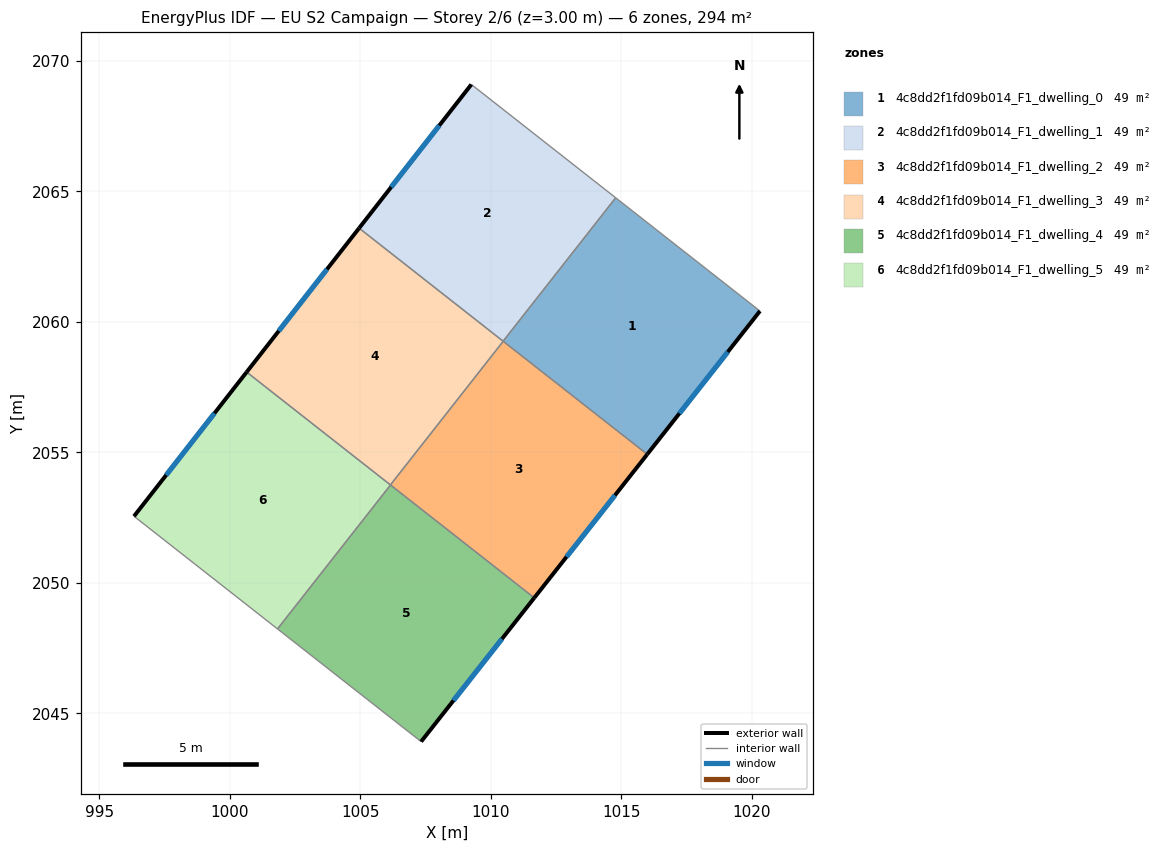
=== STOREY PLAN SPEC (per zone: floor XY polygon, exterior-wall plan segments, windows/doors) ===
zone 1: 4c8dd2f1fd09b014_F1_dwelling_0  (49.1 m²)
  floor: (1020.31, 2060.42) (1015.99, 2054.93) (1010.47, 2059.26) (1014.78, 2064.76)
  exterior wall: (1015.99, 2054.93) – (1020.31, 2060.42)  [7.0 m]
    window: (1017.22, 2056.50) – (1019.07, 2058.85)  [3.8 m²]
  interior walls: 3
zone 2: 4c8dd2f1fd09b014_F1_dwelling_1  (49.1 m²)
  floor: (1014.78, 2064.76) (1010.47, 2059.26) (1004.95, 2063.59) (1009.25, 2069.10)
  exterior wall: (1009.25, 2069.10) – (1004.95, 2063.59)  [7.0 m]
    window: (1008.02, 2067.53) – (1006.18, 2065.17)  [3.8 m²]
  interior walls: 3
zone 3: 4c8dd2f1fd09b014_F1_dwelling_2  (49.1 m²)
  floor: (1015.99, 2054.93) (1011.66, 2049.43) (1006.15, 2053.76) (1010.47, 2059.26)
  exterior wall: (1011.66, 2049.43) – (1015.99, 2054.93)  [7.0 m]
    window: (1012.90, 2051.00) – (1014.75, 2053.36)  [3.9 m²]
  interior walls: 3
zone 4: 4c8dd2f1fd09b014_F1_dwelling_3  (49.1 m²)
  floor: (1010.47, 2059.26) (1006.15, 2053.76) (1000.64, 2058.08) (1004.95, 2063.59)
  exterior wall: (1004.95, 2063.59) – (1000.64, 2058.08)  [7.0 m]
    window: (1003.72, 2062.02) – (1001.87, 2059.66)  [3.9 m²]
  interior walls: 3
zone 5: 4c8dd2f1fd09b014_F1_dwelling_4  (49.1 m²)
  floor: (1011.66, 2049.43) (1007.32, 2043.92) (1001.82, 2048.24) (1006.15, 2053.75)
  exterior wall: (1007.33, 2043.92) – (1011.66, 2049.43)  [7.0 m]
    window: (1008.56, 2045.49) – (1010.42, 2047.85)  [3.9 m²]
  interior walls: 3
zone 6: 4c8dd2f1fd09b014_F1_dwelling_5  (49.1 m²)
  floor: (1006.15, 2053.75) (1001.82, 2048.24) (996.32, 2052.55) (1000.64, 2058.08)
  exterior wall: (1000.64, 2058.08) – (996.32, 2052.55)  [7.0 m]
    window: (999.41, 2056.50) – (997.56, 2054.13)  [3.9 m²]
  interior walls: 3

=== DERIVED (storey summary) ===
Building: EU S2 Campaign
Storey: 2 of 6  (floor level z = 3.00 m)
Storey gross floor area: 294.4 m²
Zones on this storey: 6
  - 4c8dd2f1fd09b014_F1_dwelling_0: floor 49.1 m²; exterior wall 7.0 m (21.0 m²); 1 window(s) 3.8 m²; WWR 18.4%
  - 4c8dd2f1fd09b014_F1_dwelling_1: floor 49.1 m²; exterior wall 7.0 m (21.0 m²); 1 window(s) 3.8 m²; WWR 18.4%
  - 4c8dd2f1fd09b014_F1_dwelling_2: floor 49.1 m²; exterior wall 7.0 m (21.0 m²); 1 window(s) 3.9 m²; WWR 18.4%
  - 4c8dd2f1fd09b014_F1_dwelling_3: floor 49.1 m²; exterior wall 7.0 m (21.0 m²); 1 window(s) 3.9 m²; WWR 18.4%
  - 4c8dd2f1fd09b014_F1_dwelling_4: floor 49.1 m²; exterior wall 7.0 m (21.0 m²); 1 window(s) 3.9 m²; WWR 18.4%
  - 4c8dd2f1fd09b014_F1_dwelling_5: floor 49.1 m²; exterior wall 7.0 m (21.0 m²); 1 window(s) 3.9 m²; WWR 18.4%
Zone adjacency (shared interzone walls):
  - 4c8dd2f1fd09b014_F1_dwelling_0 ↔ 4c8dd2f1fd09b014_F1_dwelling_1
  - 4c8dd2f1fd09b014_F1_dwelling_0 ↔ 4c8dd2f1fd09b014_F1_dwelling_2
  - 4c8dd2f1fd09b014_F1_dwelling_1 ↔ 4c8dd2f1fd09b014_F1_dwelling_3
  - 4c8dd2f1fd09b014_F1_dwelling_2 ↔ 4c8dd2f1fd09b014_F1_dwelling_3
  - 4c8dd2f1fd09b014_F1_dwelling_2 ↔ 4c8dd2f1fd09b014_F1_dwelling_4
  - 4c8dd2f1fd09b014_F1_dwelling_3 ↔ 4c8dd2f1fd09b014_F1_dwelling_5
  - 4c8dd2f1fd09b014_F1_dwelling_4 ↔ 4c8dd2f1fd09b014_F1_dwelling_5